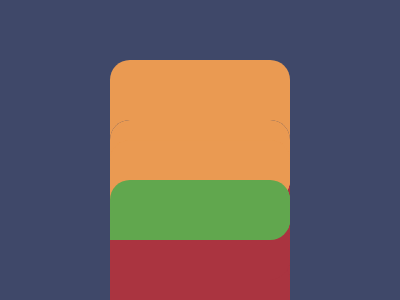

Write the HTML and CSS that draws this image.

<!-- Here added closing tags to format the code properly -->
<!-- Method 1 -->

<style>
    * {
        background: #61A74E;
        border-block: 64q solid;
        border-color: #EA9A52#EA9A52#AA3440;
        margin: 60 140 60 110;
        border-radius: 20px;
        box-shadow: 0 0 0 212q#3F4869;

        * {
            background: #3F4869;
            margin: 0 -30 0 60;
            border-width: 0;
            box-shadow: 0 60px#AA3440, 0 -60px#EA9A52;
            border-radius: 0 20px 20px 0
        }
    }
</style>

<!-- Method 2 -->
<p></p>
<p></p>
<style>
    * {
        --b: #3F4869;
        background: var(--b);

        * {
            --b: linear-gradient(#EA9A52 60px, #61A74E 0 127q, #AA3440 0);
            margin: 60 230 60 110;
            border-radius: 21q;
        }
    }

    p {
        position: fixed;
        padding: 30 80;
        margin: 0 20;
        --b: #EA9A52;
    }

    p+p {
        --b: #AA3440;
        margin: 120 20
    }
</style>

<!-- Method 3 -->
<p></p>
<p></p>
<style>
    * {
        --b: #3F4869;
        background: var(--b);

        * {
            --b: #61A74E;
            margin: 60 230 60 110;
            border-radius: 21q 21q 0;
        }
    }

    p {
        position: fixed;
        padding: 30 90;
        margin: 0;
        --b: #EA9A52;
        scale: -1 1
    }

    p+p {
        --b: #AA3440;
        margin: 120 0;
        scale: -1
    }
</style>

<!-- Method 4 -->
<p></p>
<style>
    & {
        background: #3F4869;
        border-radius: 21q;
        color: AA3440;
        box-shadow: 0 60px, 0 -60px#EA9A52;
        margin: 120 110;

        * {
            background: #61A74E;
            margin: 0 120 0 0;
            box-shadow: 0 42q, 0 -42q#EA9A52
        }
    }
</style>